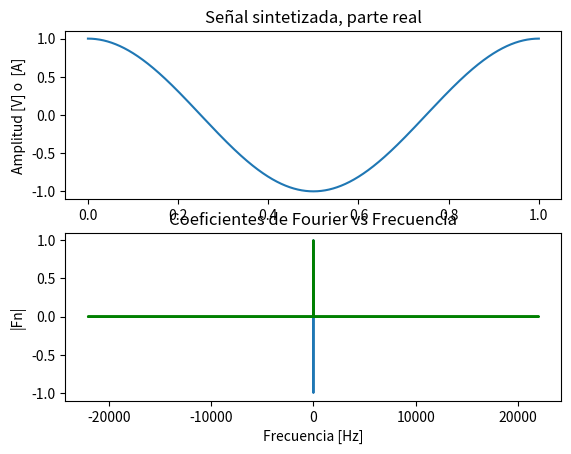
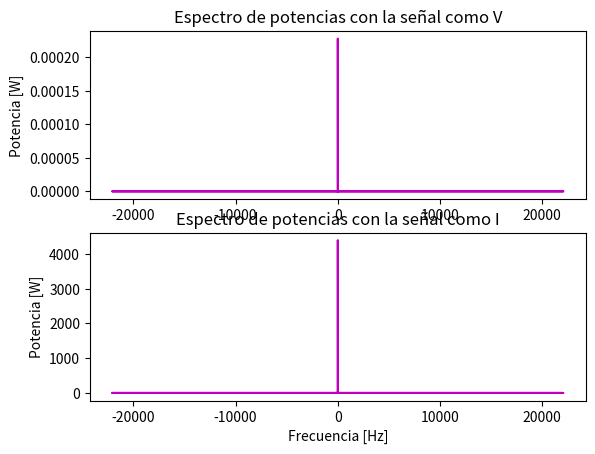

Generate these figures, in order, with matplotlib:
# -*- coding: utf-8 -*-
"""
Created on Mon 14 00:32:27 2018

[redacted]
"""

import matplotlib.pyplot as plt
import numpy as np

#Datos del entregable

R = 4394.0#4394.0 #Resistencia en ohmios
Ti = 1. # Ventana de muestreo
Fs = 44100. # Frecuencia de muestreo: muestras/s
Ts = 1/Fs # Periodo de muestreo
f0 = (1/Ti);# Frecuencia de la señal, dependiente ventana temporal
w0 = (np.pi*2)*f0
t = np.arange(0,Ti,Ts) # Vector de tiempos
muestras = int(Fs*Ti) # Número de muestras

#Apartado A: Sintetizamos una señal
y =np.cos(2*np.pi*f0*t)+1j*np.sin(2*np.pi*f0*t)#Puede ser voltaje o intensidad

n = len(y) # longitud vector señal

fig,ax = plt.subplots(2,1)#Representamos la señal sintetizada
ax[0].plot(t,y.real)#Parte real
ax[0].set_ylabel('Amplitud [V] o  [A]')
ax[0].set_title('Señal sintetizada, parte real')
ax[1].plot(t,y.imag)#Parte imaginaria
ax[1].set_xlabel('Tiempo [s]')# Señal temporal
ax[1].set_ylabel('Amplitud [V] o [A]')
ax[1].set_title('Señal sintetizada, parte imaginaria')
plt.show()  

frq = np.zeros(n)# calculamos el vector que almacena las frecuencias
for i in range(int(len(frq)/2)):
    frq[i] = i*f0
    frq[-i] = -i*f0
#Apartado B: Cálculo coefcientes con FFT    
Y = np.fft.fft(y)/n # cálculo de los coeficientes de fourier normalizados (0-1)
Y = Y[range(n)]

plt.plot(frq,abs(Y),'g') # Espectro frecuencias
plt.xlabel(u'Frecuencia [Hz]')
plt.ylabel('|Fn|')
plt.title(u'Coeficientes de Fourier vs Frecuencia')
plt.show()
#Apartado C: Espectro de potencias
Pv = np.zeros(n)   
Pi = np.zeros(n)
for j in range(muestras): #Suponiendo que es un voltaje
    Pv[j] = ((abs(Y[j])*abs(Y[j]))/R)
for k in range(muestras): #Suponiendo que es un intensidad
    Pi[k] = ((abs(Y[k])*abs(Y[k]))*R)
#Representación Espectro de Potencias para ambos casos: Señal de tensión y de voltaje    
fig1, ax1 = plt.subplots(2, 1)
ax1[0].plot(frq,Pv,'m') # Espectro frecuencias
ax1[0].set_ylabel('Potencia [W]')
ax1[0].set_title('Espectro de potencias con la señal como V')
ax1[1].plot(frq,Pi,'m') # Espectro frecuencias
ax1[1].set_xlabel('Frecuencia [Hz]')
ax1[1].set_ylabel('Potencia [W]')
ax1[1].set_title('Espectro de potencias con la señal como I')
plt.show()



